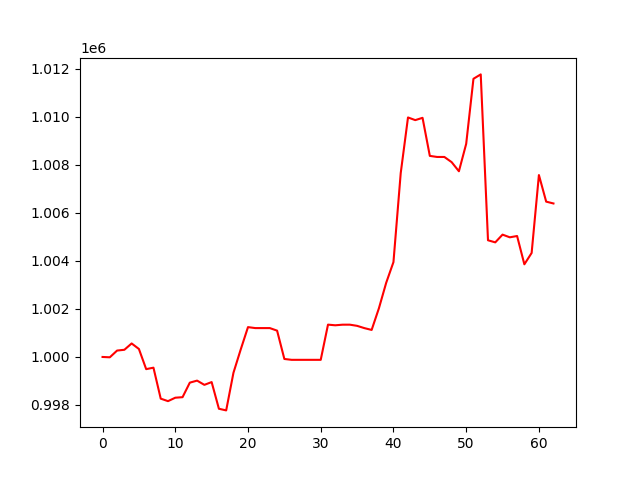

The file beside this chart, header and first rows:
account_value, date, daily_return
1000000, 2020-06-03, 
999986, 2020-06-04, -1.4056280000063204e-05
1000267, 2020-06-05, 0.0002809
1000299, 2020-06-08, 3.226805811484823e-05
1000563, 2020-06-09, 0.0002635
1000333, 2020-06-10, -0.0002298
999493, 2020-06-11, -0.0008399
999554, 2020-06-12, 6.124386134120918e-05
998264, 2020-06-15, -0.001291
998159, 2020-06-16, -0.0001043
998302, 2020-06-17, 0.0001431
998324, 2020-06-18, 2.2205550262111018e-05
998930, 2020-06-19, 0.0006068
999014, 2020-06-22, 8.4222831257863e-05
998838, 2020-06-23, -0.0001765
998953, 2020-06-24, 0.0001155
997842, 2020-06-29, -0.001112
997774, 2020-06-30, -6.860886337267669e-05
999342, 2020-07-01, 0.001571
1000313, 2020-07-02, 0.0009722
1001243, 2020-07-03, 0.0009299
1001203, 2020-07-06, -4.0274607728485456e-05
1001203, 2020-07-07, 0.0
1001203, 2020-07-08, 0.0
1001097, 2020-07-09, -0.0001061
999916, 2020-07-10, -0.001179
999881, 2020-07-13, -3.583151804442686e-05
999881, 2020-07-14, 0.0
999881, 2020-07-15, 0.0
999881, 2020-07-16, 0.0
999881, 2020-07-17, 0.0
1001347, 2020-07-20, 0.001466
1001320, 2020-07-21, -2.6909210636638647e-05
1001345, 2020-07-22, 2.4785798157900274e-05
1001345, 2020-07-23, 7.789626066401212e-07
1001297, 2020-07-24, -4.880628698855638e-05
1001202, 2020-07-27, -9.442701459849712e-05
1001126, 2020-07-28, -7.571710116471841e-05
1002028, 2020-07-29, 0.000901
1003089, 2020-07-30, 0.001058
1003952, 2020-07-31, 0.0008604
1007662, 2020-08-03, 0.003696
1009979, 2020-08-04, 0.002299
1009867, 2020-08-05, -0.0001103
1009963, 2020-08-06, 9.464729767261204e-05
1008377, 2020-08-07, -0.00157
1008332, 2020-08-10, -4.4622588117215756e-05
1008332, 2020-08-11, 0.0
1008116, 2020-08-12, -0.0002143
1007737, 2020-08-13, -0.0003766
1008878, 2020-08-14, 0.001133
1011589, 2020-08-17, 0.002687
1011772, 2020-08-18, 0.0001808
1004862, 2020-08-19, -0.00683
1004774, 2020-08-20, -8.677198334616776e-05
1005097, 2020-08-21, 0.0003206
1004985, 2020-08-24, -0.0001112
1005039, 2020-08-25, 5.380563659107551e-05
1003860, 2020-08-26, -0.001173
1004333, 2020-08-27, 0.0004715
... 3 more rows
